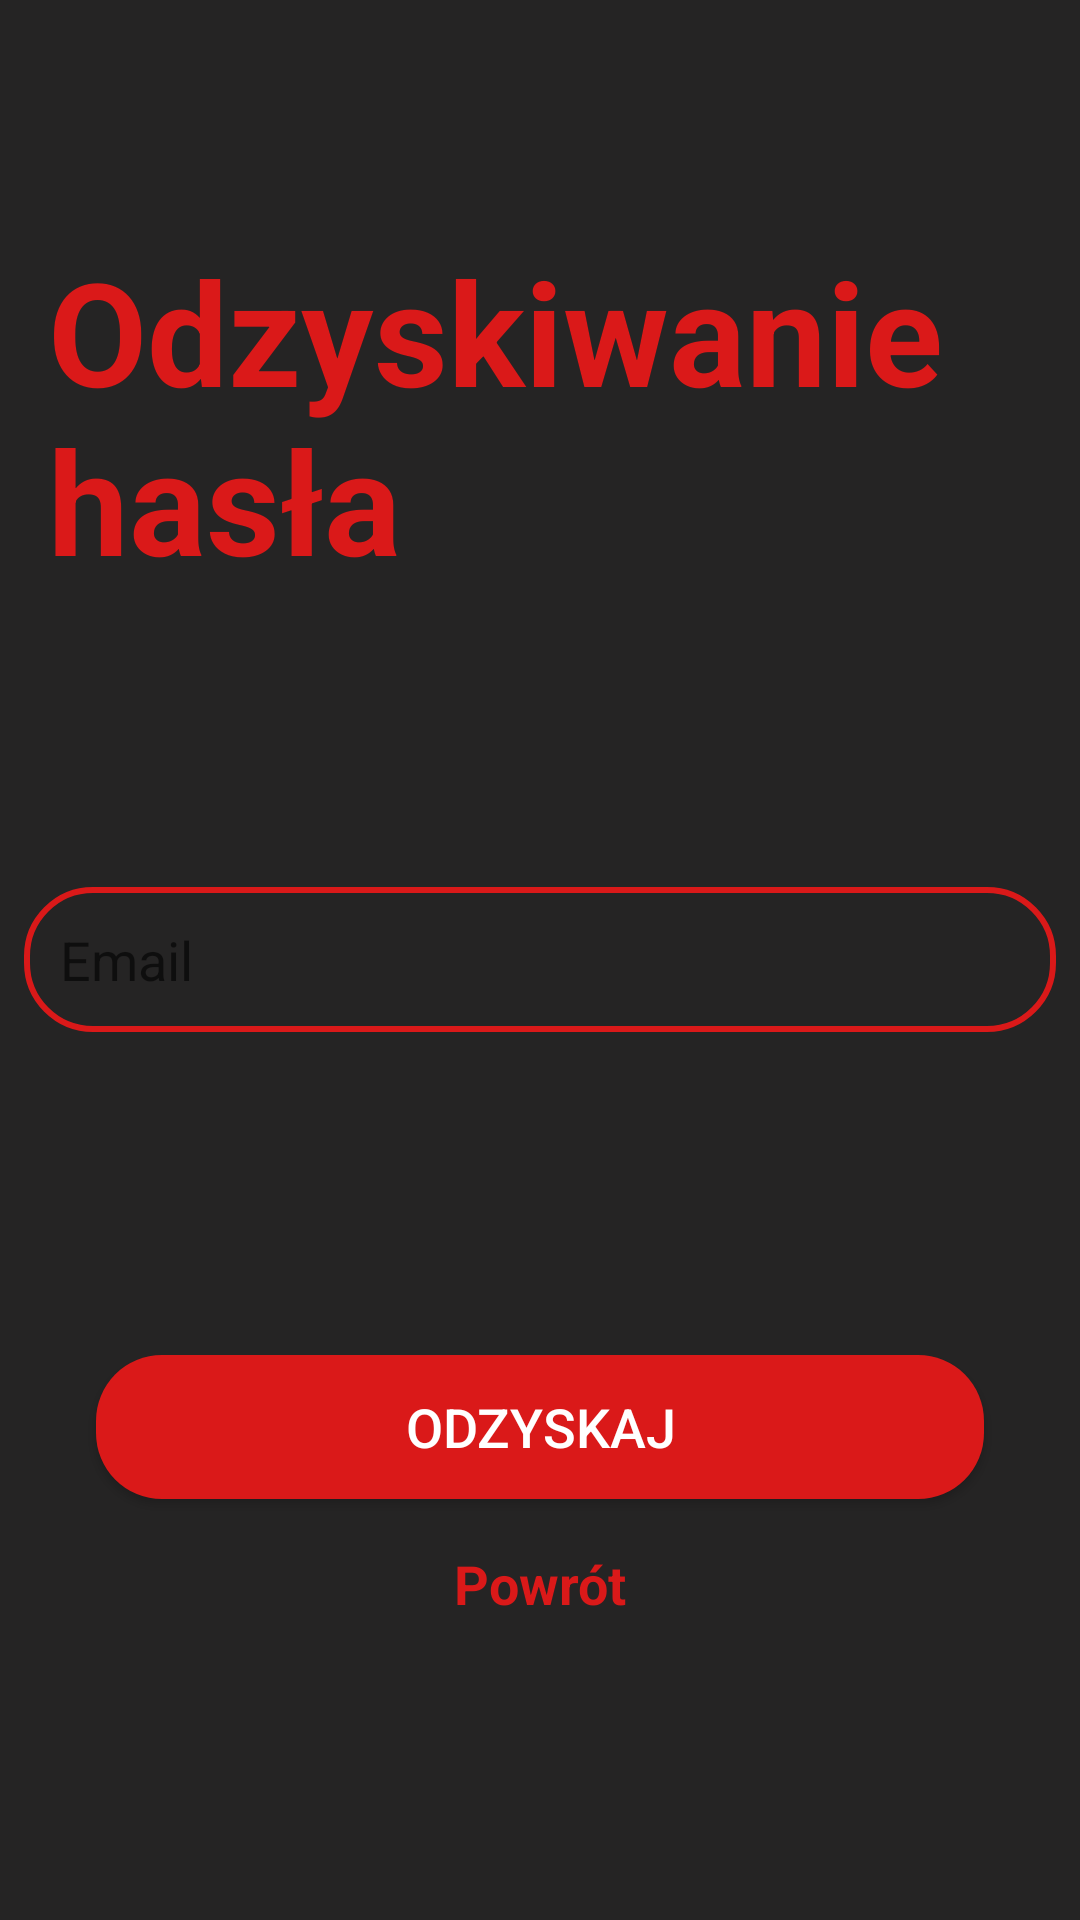

Reconstruct the res/layout file that produces this screen, plus the resources it refers to.
<!-- AndroidManifest.xml: application theme Theme.MotoMeet -->
<!-- res/layout/fragment_forgot_password.xml -->
<?xml version="1.0" encoding="utf-8"?>
<RelativeLayout xmlns:android="http://schemas.android.com/apk/res/android"
    xmlns:tools="http://schemas.android.com/tools"
    android:layout_width="match_parent"
    android:layout_height="match_parent"
    tools:context=".fragments.ForgotPasswordFragment"
    android:background="@color/grey">

    <TextView
        android:layout_width="wrap_content"
        android:layout_height="wrap_content"
        android:textStyle="bold"
        android:textSize="48sp"
        android:text="@string/passwordRecoveryTitle"
        android:textColor="@color/red"
        android:layout_marginTop="78dp"
        android:layout_marginStart="16dp"/>

    <LinearLayout
        android:id="@+id/linear1"
        android:layout_width="match_parent"
        android:layout_height="wrap_content"
        android:orientation="vertical"
        android:layout_centerInParent="true">

        <EditText
            android:id="@+id/emailET"
            android:layout_width="match_parent"
            android:layout_height="wrap_content"
            android:padding="12dp"
            android:layout_margin="8dp"
            android:background="@drawable/text_box"
            android:hint="@string/emailHint"/>

    </LinearLayout>

    <ProgressBar
        android:id="@+id/progressBar"
        android:layout_width="wrap_content"
        android:layout_height="wrap_content"
        android:layout_below="@+id/linear1"
        android:layout_above="@+id/recoverBtn"
        android:layout_centerHorizontal="true"
        android:visibility="gone"/>

    <androidx.appcompat.widget.AppCompatButton
        android:id="@+id/recoverBtn"
        android:layout_width="match_parent"
        android:layout_height="wrap_content"
        android:text="@string/recoverBtn"
        android:background="@drawable/button_background"
        android:layout_marginStart="32dp"
        android:layout_marginEnd="32dp"
        android:textColor="#fff"
        android:textSize="18sp"
        android:layout_above="@+id/returnToLoginTV"
        android:layout_marginBottom="16dp"/>

    <TextView
        android:id="@+id/returnToLoginTV"
        android:layout_width="wrap_content"
        android:layout_height="wrap_content"
        android:layout_centerHorizontal="true"
        android:layout_alignParentBottom="true"
        android:layout_marginBottom="100dp"
        android:text="@string/returnTXT"
        android:textSize="18sp"
        android:textStyle="bold"
        android:textColor="@color/red"/>

</RelativeLayout>
<!-- resources referenced by this layout -->
<resources>
  <color name="grey">#252424</color>
  <color name="red">#DA1919</color>
  <!-- drawable button_background (drawable) -->
  <?xml version="1.0" encoding="utf-8"?>
  <shape xmlns:android="http://schemas.android.com/apk/res/android"
      android:shape="rectangle">
  
      <solid
          android:color="@color/red"/>
  
      <corners
          android:radius="22dp"/>
  
  </shape>
  <!-- drawable text_box (drawable) -->
  <?xml version="1.0" encoding="utf-8"?>
  <shape xmlns:android="http://schemas.android.com/apk/res/android"
      android:shape="rectangle">
  
      <corners
          android:radius="22dp"/>
  
      <stroke
          android:color="@color/red"
          android:width="2dp"/>
  </shape>
  <string name="emailHint">Email</string>
  <string name="passwordRecoveryTitle">Odzyskiwanie hasła</string>
  <string name="recoverBtn">Odzyskaj</string>
  <string name="returnTXT">Powrót</string>
  <style name="Theme.MotoMeet" parent="Theme.MaterialComponents.DayNight.NoActionBar">
          
          <item name="colorPrimary">@color/purple_500</item>
          <item name="colorPrimaryVariant">@color/purple_700</item>
          <item name="colorOnPrimary">@color/white</item>
          
          <item name="colorSecondary">@color/teal_200</item>
          <item name="colorSecondaryVariant">@color/teal_700</item>
          <item name="colorOnSecondary">@color/black</item>
          
          <item name="android:statusBarColor">?attr/colorPrimaryVariant</item>
          
      </style>
  <color name="purple_500">#FF6200EE</color>
  <color name="purple_700">#FF3700B3</color>
  <color name="white">#FFFFFFFF</color>
  <color name="teal_200">#FF03DAC5</color>
  <color name="teal_700">#FF018786</color>
  <color name="black">#FF000000</color>
</resources>
